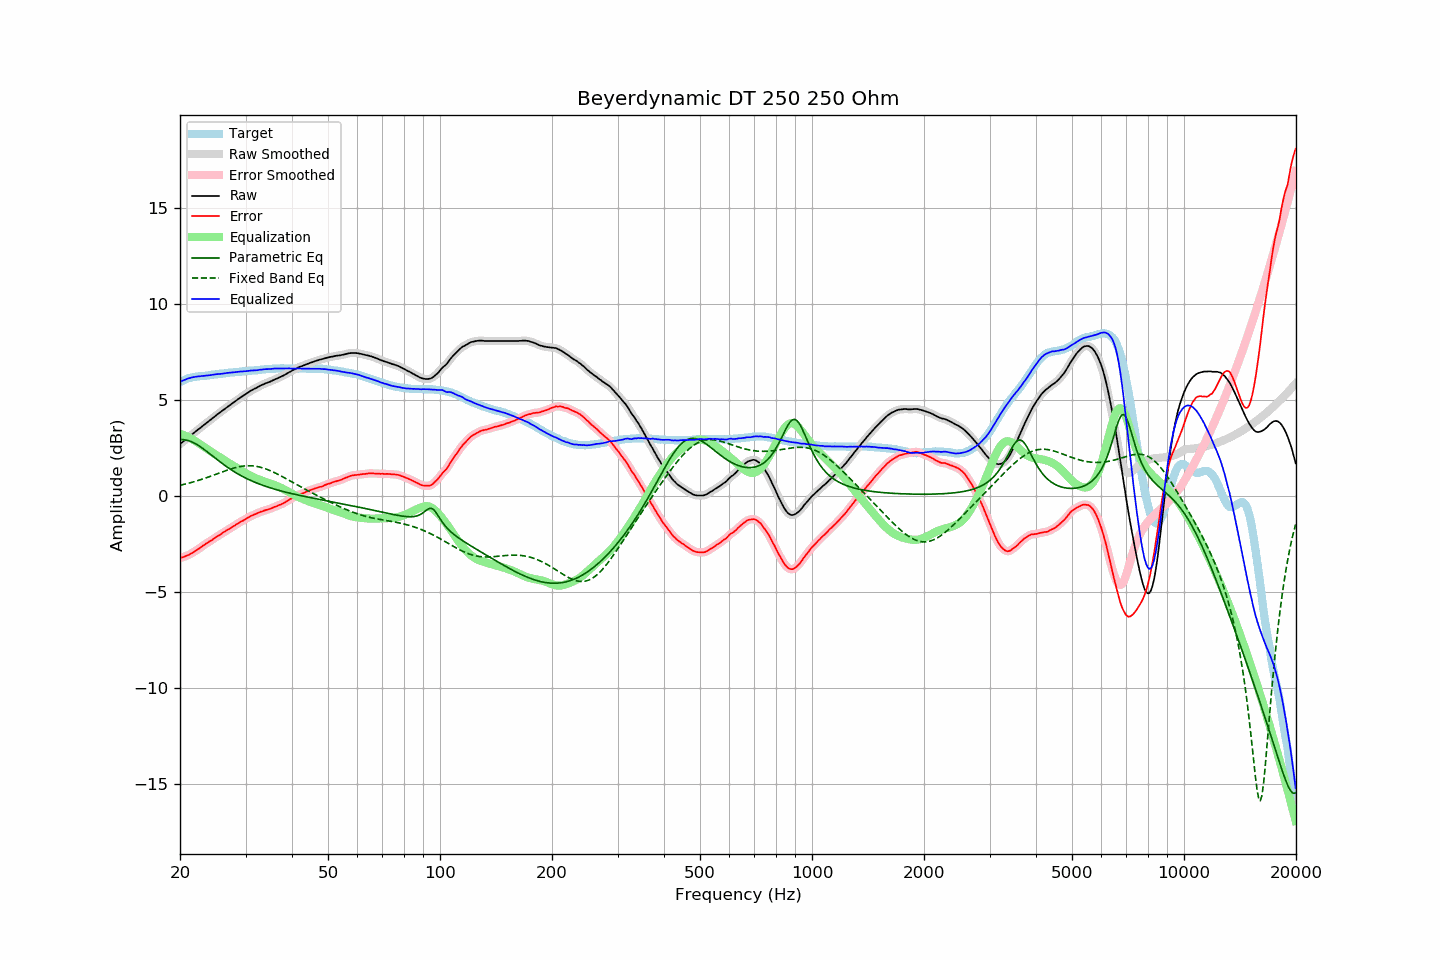

Data behind this chart, as committed beside it:
frequency, raw, error, smoothed, error_smoothed, equalization, parametric_eq, fixed_band_eq, equalized_raw, equalized_smoothed, target
20.00, 2.71, -3.24, 2.71, -3.24, 3.24, 2.94, 0.56, 5.95, 5.95, 5.95
20.20, 2.78, -3.21, 2.78, -3.21, 3.21, 2.94, 0.58, 5.99, 5.99, 5.99
20.40, 2.84, -3.19, 2.84, -3.18, 3.18, 2.94, 0.60, 6.02, 6.03, 6.03
20.61, 2.91, -3.15, 2.91, -3.15, 3.15, 2.93, 0.62, 6.06, 6.06, 6.05
20.81, 2.98, -3.12, 2.98, -3.12, 3.12, 2.91, 0.64, 6.10, 6.09, 6.10
21.02, 3.05, -3.09, 3.05, -3.08, 3.08, 2.89, 0.66, 6.13, 6.12, 6.13
21.23, 3.11, -3.04, 3.11, -3.04, 3.04, 2.87, 0.68, 6.15, 6.15, 6.15
21.44, 3.18, -2.99, 3.18, -3.00, 2.99, 2.84, 0.71, 6.17, 6.17, 6.17
21.66, 3.25, -2.95, 3.25, -2.95, 2.95, 2.80, 0.73, 6.19, 6.19, 6.19
21.87, 3.31, -2.89, 3.31, -2.89, 2.90, 2.76, 0.75, 6.21, 6.21, 6.20
22.09, 3.38, -2.84, 3.38, -2.84, 2.84, 2.71, 0.78, 6.22, 6.22, 6.22
22.31, 3.45, -2.78, 3.45, -2.79, 2.78, 2.66, 0.80, 6.23, 6.23, 6.23
22.54, 3.51, -2.73, 3.51, -2.73, 2.73, 2.61, 0.83, 6.24, 6.24, 6.24
22.76, 3.58, -2.67, 3.58, -2.67, 2.67, 2.55, 0.86, 6.25, 6.25, 6.25
22.99, 3.65, -2.60, 3.65, -2.61, 2.61, 2.49, 0.88, 6.26, 6.26, 6.25
23.22, 3.71, -2.55, 3.71, -2.55, 2.56, 2.43, 0.91, 6.26, 6.27, 6.26
23.45, 3.78, -2.49, 3.78, -2.49, 2.50, 2.37, 0.94, 6.28, 6.28, 6.27
23.69, 3.84, -2.44, 3.84, -2.44, 2.44, 2.30, 0.97, 6.28, 6.28, 6.28
23.92, 3.91, -2.38, 3.91, -2.39, 2.39, 2.24, 1.00, 6.30, 6.29, 6.29
24.16, 3.97, -2.34, 3.97, -2.34, 2.33, 2.17, 1.03, 6.30, 6.30, 6.31
24.40, 4.04, -2.29, 4.04, -2.28, 2.28, 2.10, 1.06, 6.32, 6.32, 6.33
24.65, 4.11, -2.22, 4.11, -2.23, 2.22, 2.04, 1.09, 6.33, 6.33, 6.33
24.89, 4.17, -2.17, 4.17, -2.17, 2.17, 1.97, 1.12, 6.34, 6.34, 6.34
25.14, 4.24, -2.11, 4.24, -2.11, 2.12, 1.90, 1.15, 6.36, 6.35, 6.35
25.39, 4.30, -2.06, 4.30, -2.06, 2.06, 1.84, 1.19, 6.36, 6.36, 6.36
25.65, 4.36, -2.02, 4.36, -2.01, 2.01, 1.78, 1.22, 6.36, 6.37, 6.38
25.91, 4.43, -1.95, 4.42, -1.95, 1.95, 1.71, 1.25, 6.38, 6.38, 6.38
26.16, 4.49, -1.90, 4.49, -1.90, 1.90, 1.65, 1.28, 6.39, 6.39, 6.39
26.43, 4.55, -1.85, 4.55, -1.84, 1.85, 1.59, 1.31, 6.39, 6.40, 6.40
26.69, 4.62, -1.79, 4.62, -1.79, 1.79, 1.53, 1.34, 6.41, 6.41, 6.40
26.96, 4.68, -1.75, 4.68, -1.74, 1.74, 1.47, 1.37, 6.42, 6.42, 6.42
27.23, 4.74, -1.69, 4.74, -1.69, 1.69, 1.41, 1.40, 6.43, 6.43, 6.43
27.50, 4.80, -1.64, 4.80, -1.64, 1.64, 1.36, 1.42, 6.44, 6.44, 6.44
27.77, 4.86, -1.58, 4.86, -1.59, 1.59, 1.31, 1.45, 6.45, 6.45, 6.44
28.05, 4.92, -1.54, 4.92, -1.54, 1.53, 1.25, 1.47, 6.45, 6.45, 6.46
28.33, 4.98, -1.48, 4.98, -1.48, 1.48, 1.20, 1.49, 6.46, 6.46, 6.46
28.62, 5.04, -1.43, 5.04, -1.43, 1.43, 1.15, 1.51, 6.47, 6.47, 6.47
28.90, 5.10, -1.38, 5.10, -1.38, 1.38, 1.11, 1.53, 6.48, 6.48, 6.48
29.19, 5.16, -1.32, 5.16, -1.33, 1.33, 1.06, 1.54, 6.49, 6.49, 6.48
29.48, 5.21, -1.30, 5.21, -1.29, 1.28, 1.02, 1.56, 6.49, 6.50, 6.51
29.78, 5.27, -1.24, 5.27, -1.24, 1.23, 0.97, 1.57, 6.50, 6.50, 6.51
30.08, 5.32, -1.20, 5.32, -1.19, 1.19, 0.93, 1.57, 6.51, 6.51, 6.51
30.38, 5.38, -1.14, 5.38, -1.14, 1.14, 0.89, 1.58, 6.52, 6.52, 6.51
30.68, 5.43, -1.10, 5.43, -1.10, 1.10, 0.85, 1.58, 6.53, 6.53, 6.53
30.99, 5.49, -1.04, 5.48, -1.05, 1.05, 0.81, 1.58, 6.54, 6.54, 6.53
31.30, 5.53, -1.01, 5.53, -1.01, 1.01, 0.77, 1.57, 6.54, 6.54, 6.54
31.61, 5.58, -0.97, 5.58, -0.97, 0.97, 0.74, 1.57, 6.55, 6.55, 6.55
31.93, 5.62, -0.94, 5.62, -0.94, 0.93, 0.70, 1.55, 6.55, 6.55, 6.56
32.24, 5.66, -0.90, 5.66, -0.90, 0.90, 0.67, 1.54, 6.56, 6.56, 6.56
32.57, 5.71, -0.87, 5.71, -0.86, 0.86, 0.64, 1.52, 6.57, 6.57, 6.57
32.89, 5.76, -0.82, 5.75, -0.83, 0.83, 0.60, 1.50, 6.59, 6.58, 6.58
33.22, 5.79, -0.80, 5.79, -0.80, 0.80, 0.57, 1.48, 6.59, 6.60, 6.59
33.55, 5.83, -0.77, 5.83, -0.77, 0.77, 0.54, 1.45, 6.60, 6.60, 6.60
33.89, 5.87, -0.74, 5.87, -0.74, 0.75, 0.51, 1.43, 6.61, 6.61, 6.61
34.23, 5.90, -0.72, 5.90, -0.72, 0.72, 0.49, 1.39, 6.62, 6.62, 6.62
34.57, 5.93, -0.70, 5.93, -0.69, 0.69, 0.46, 1.36, 6.62, 6.62, 6.63
34.92, 5.96, -0.66, 5.96, -0.67, 0.66, 0.43, 1.33, 6.62, 6.62, 6.62
35.27, 6.00, -0.63, 6.00, -0.63, 0.63, 0.41, 1.29, 6.63, 6.63, 6.63
35.62, 6.04, -0.60, 6.04, -0.60, 0.60, 0.38, 1.25, 6.64, 6.64, 6.64
35.97, 6.08, -0.56, 6.08, -0.56, 0.57, 0.36, 1.21, 6.65, 6.64, 6.64
... 635 more rows
